Image classification data set "Dataset" (ahmdfauzrl/Klasifikasi-Jenis-Beras on GitHub). Class labels (9): IR64 rice medium quality, IR64 rice not feasible, IR64 rice premium quality, Pandan Wangi rice medium quality, Pandan Wangi rice not feasible, Pandan Wangi rice premium quality, Rojolele rice medium quality, Rojolele rice not feasible, Rojolele rice premium quality.

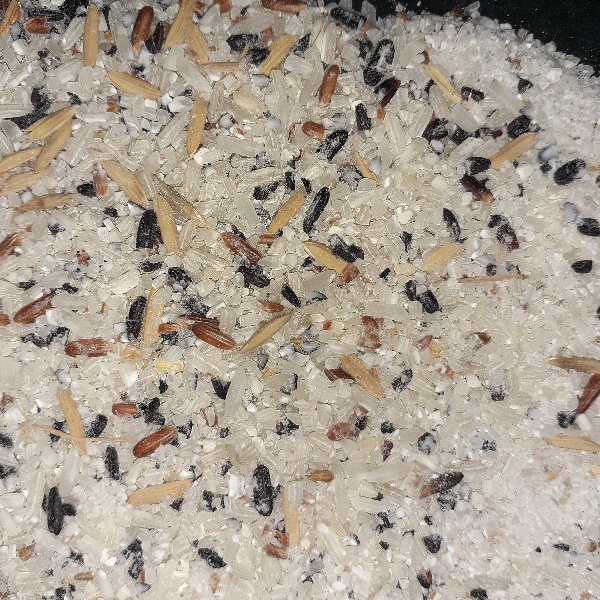
Label: IR64 rice not feasible

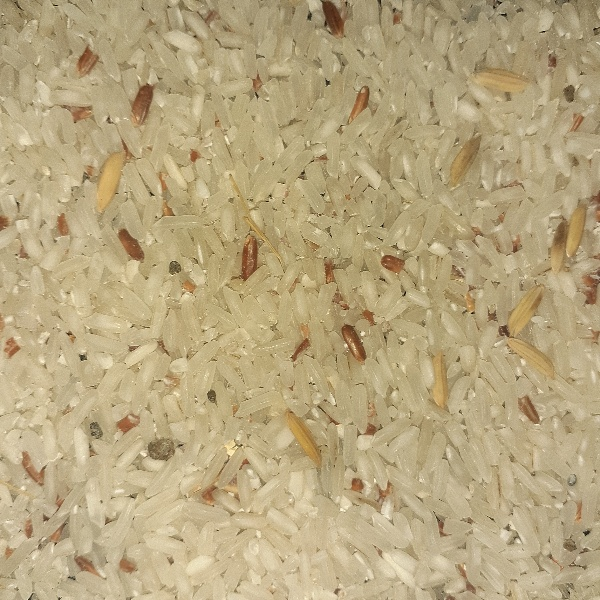
Label: Rojolele rice medium quality

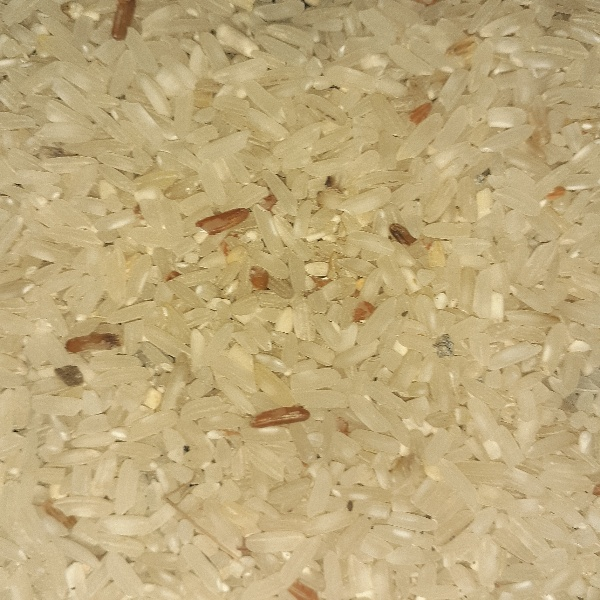
Label: IR64 rice medium quality

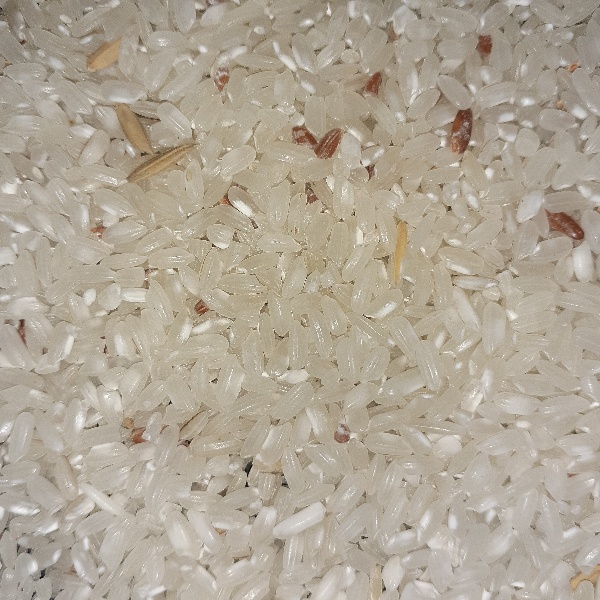
Label: Pandan Wangi rice medium quality

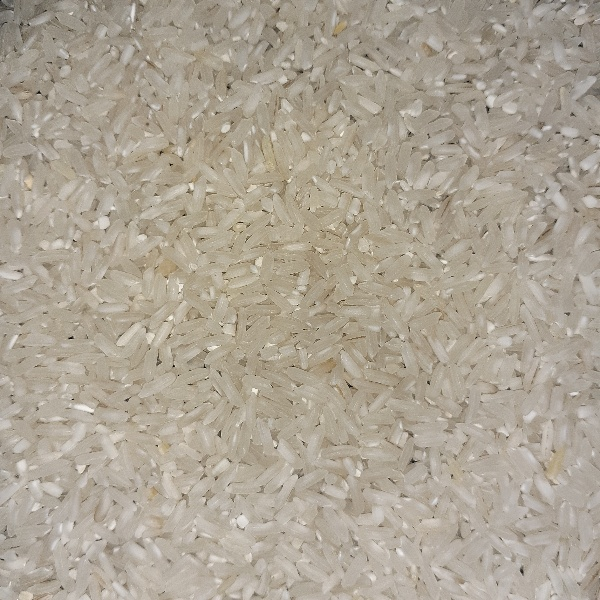
Label: IR64 rice premium quality

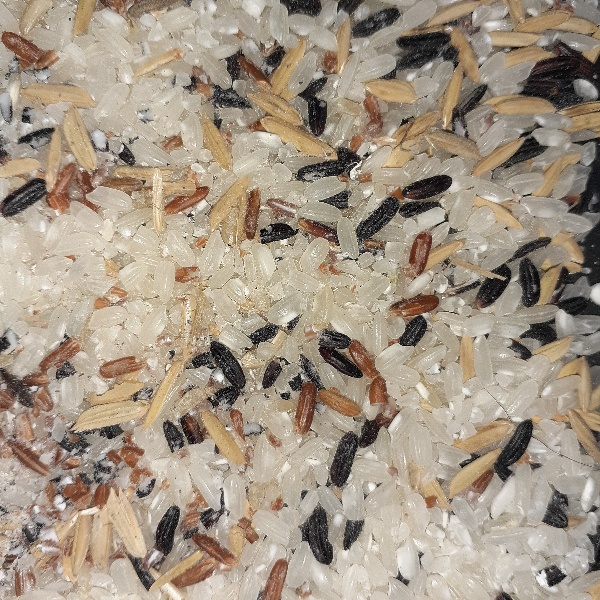
Label: Pandan Wangi rice not feasible
